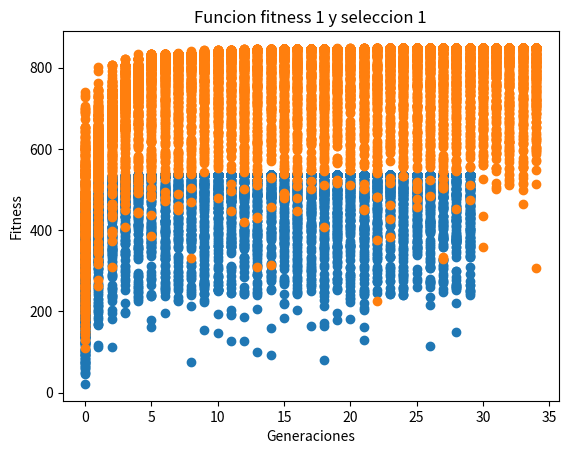

Recreate this plot in Python.
#!/usr/bin/env python
# coding: utf-8

# <h1> <center> Práctica Metaheurísticas </center> </h1> 
# 
# [redacted]
# 
# El objetivo de esta práctica es lograr un agente que juegue (bien) al TaTeTi, entrenado mediante un algoritmo genético.
# En este caso la población será un conjunto de agentes que competirán entre sí. Cada individuo será un agente que, básicamente, debe responder a la pregunta “¿Cuál es tu próxima jugada?”

# In[1]:


import random
import numpy as np
import pandas as pd
random.seed(10)


# ### Características
# 
# 1. Definir las características que conformarán la función de evaluación de los agentes. Estas van a cambiar según el tateti que estemos tratando:
# 
#     1- Cantidad de grupos de 2 cruces por fila/columna<br>
#     2- Cantidad de grupos de 3 cruces por fila/columna (solo en el tateti de 5x5)<br>
#     3- Cantidad de grupos de 4 cruces por fila/columna (solo en el tateti de 5x5)<br>
#     4- Ganadores: que completan fila, columna o diagonal<br>
#     5- Que evitan que el otro rellene su linea<br>

# ## Algoritmo Genético
# 
# Como principal material bibliográfico, además de las notas de clase tomamos los siguientes posts:
# 
# * https://github.com/ahmedfgad/GeneticAlgorithmPython/tree/master/Tutorial%20Project
# https://towardsdatascience.com/genetic-algorithm-explained-step-by-step-65358abe2bf
# 
# * https://towardsdatascience.com/genetic-algorithm-explained-step-by-step-65358abe2bf
# 

# ### Definición de Funciones

# #### Fitness
# 
# En primer lugar vamos a definir las distintas funciones de fitness a utilizar. Comenzaremos por tomar a la función objetivo como primer opción.

# In[2]:


#Comenzamos por plantear una función de fitness que es la función objetivo y un término 
def fitness_v1(equation_inputs, population):
    #f = []
    #max_jugadas = 9
    #for i in np.arange(1,max_jugadas+1):
    #    f.append(np.log(i))
    #c = list(reversed(f))[count_jugadas-1]
    #caracteristica4 = []
    #for i in range(len(population)):
    #    caracteristica4.append(population[i][3])
    #caract_jugada = np.multiply(caracteristica4, c)
    fitness = np.sum(population*equation_inputs, axis=1)#+np.multiply(caract_jugada,equation_inputs[1])
    return fitness


# In[3]:


#Acá voy a agregar un término cuadrático en la característica "ganar"
def fitness_v2(equation_inputs, population):
    #f = []
    #for i in np.arange(1,max_jugadas+1):
    #    f.append(np.log(i))
    #c = list(reversed(f))[count_jugadas-1]
    #caracteristica4 = []
    #for i in range(len(population)):
    #    caracteristica4.append(population[i][3])
    #caract_jugada = np.multiply(caracteristica4, c)
    caracteristica2 = []
    for i in range(len(population)):
        caracteristica2.append(population[i][1])
    fitness = np.sum(population*equation_inputs, axis=1)+np.multiply(caracteristica2,equation_inputs[1]**2)#+np.multiply(caract_jugada,equation_inputs[1])
    return fitness


# #### De selección

# In[4]:


# SELECCIóN PONDERADA
# A continuación elegimos a la cantidad que queremos de individuos de la generación actual para que sean "padres" de la siguiente.
# Estos van a ser los individuos con mayor puntaje en el fitness calculado en la función anterior

def select_mating_sort(pop, fitness, num_parents):
    parents = np.empty((num_parents, pop.shape[1]))
    for parent_num in range(num_parents):
        max_fitness_idx = np.where(fitness == np.max(fitness))
        max_fitness_idx = max_fitness_idx[0][0]
        parents[parent_num, :] = pop[max_fitness_idx, :]
        fitness[max_fitness_idx] = -99999999999
    return parents


# In[5]:


# SELECCIóN MIXTA
# A continuación elegimos algunos individuos al azar de la generación actual para que sean "padres" de la siguiente.

def select_mating_random(pop, fitness, num_parents):
    parents = np.empty((num_parents, pop.shape[1]))
    
    #Primero los selecciono con un sort
    parents_sort = np.empty((round(num_parents/2), pop.shape[1]))
    for parent_num in range(round(num_parents/2)):
        max_fitness_idx = np.where(fitness == np.max(fitness))
        max_fitness_idx = max_fitness_idx[0][0]
        parents_sort[parent_num, :] = pop[max_fitness_idx, :]
        fitness[max_fitness_idx] = -99999999999
    
    #Agarro algunos otros aleatoriamente
    parents_rand = np.empty(((num_parents-round(num_parents/2)), pop.shape[1]))
    for parent_num2 in range(num_parents-round(num_parents/2)):
        random_index = np.random.choice(len(pop))
        parents_rand[parent_num2, :] = pop[random_index, :]
    
    parents[0:parents_sort.shape[0], :] = parents_sort
    parents[parents_sort.shape[0]:, :] = parents_rand
    return parents


# #### Crossover
# 
# El crossover es intercambiar un gen o un grupo de genes por combinar dos cromosomas padres. El nuevo cromosoma producto de esta combinación se llama "offspring".

# In[6]:


#Hacemos un crossover intercambiando características entre sí y de esta manera creamos nuevos individuos. Tomamos la mitad de las
#caracteristicas, o 2 de 3.

def crossover(parents, offspring_size):
    offspring = np.empty(offspring_size)
    crossover_point = np.uint8(offspring_size[1]/2)

    for k in range(offspring_size[0]):
        parent1_idx = k%parents.shape[0]
        parent2_idx = (k+1)%parents.shape[0]
        offspring[k, 0:crossover_point] = parents[parent1_idx, 0:crossover_point]
        offspring[k, crossover_point:] = parents[parent2_idx, crossover_point:]
        
    return offspring


# In[7]:


#Probamos también cambiando solo 1 característica al azar

def crossover_last(parents, offspring_size):
    offspring = np.empty(offspring_size)
    crossover_point = random.choice(np.arange(1,3))

    for k in range(offspring_size[0]):
        parent1_idx = k%parents.shape[0]
        parent2_idx = (k+1)%parents.shape[0]
        offspring[k, 0:crossover_point] = parents[parent1_idx, 0:crossover_point]
        offspring[k, crossover_point:] = parents[parent2_idx, crossover_point:]
        
    return offspring


# #### Mutación

# In[8]:


#Una mutación intercambia una pequeña proporción de características del gen. Vamos a determinar que solo haya una mutacion

def mutation(offspring_crossover):
    mutation_parameter = round(offspring_crossover.shape[0]*offspring_crossover.shape[1]*0.1) #Solo dejo que el 10% del total de genes mute
    #Ahora por cada uno de las posibles mutaciones voy a sacar al azar una posición dentro de todos los cromosomas y genes y
    #reemplazarla por un valor aleatorio
    for i in range(mutation_parameter):
        gen_id = (random.choice(np.arange(0, offspring_crossover.shape[0])), random.choice(np.arange(0, offspring_crossover.shape[1])))
        offspring_crossover[gen_id[0], gen_id[1]] = random_value = np.random.uniform(0, 5.0, 1)
    return offspring_crossover


# ### Ta-te-ti 3x3

# #### Corriendo el algoritmo

# Para elegir el algoritmo final miramos las dos funciones de fitness anteriormente mencionadas y las dos de selección. La segunda función de fitness, que incorpora la característica "ganadora" en términos cuadráticos la descartamos porque no performa muy bien, nos desvía el fitness a valores muy altos y no vemos una mejoría general en los agentes. 
# 
# Respecto a la selección, la selección 1 también es mejor. En ella sólo pasan a la generación de padres los mejores valores.
# 
# También probamos con un crossover que cambiaba dos características entre genes y otro que cambiaba sólo 1 y al azar. Este último funcionó mejor y fue el elegido.
# 
# Los gráficos a continuación son de algunos resultados viejos que descartamos:

# ![grafico1.png](attachment:grafico1.png)

# ![grafico2.png](attachment:grafico2.png)

# ![grafico2.png](attachment:grafico2.png)

# In[9]:


class algoritmo():
    
    def __init__(self):

        #Creamos la población inicial, con los distintos alfa para las distintas características
        num_alpha = 3 #Esto va a depender de la cantidad de características que definamos
        agents = 500 # Definimos el tamaño de la población.
        population_size = (agents,num_alpha) 
        new_population = np.random.uniform(low=0, high=6.0,size=population_size)

        #Creamos los puntajes correspondientes a las 3 características
        #1- Cantidad de grupos de 2 cruces consecutivas #Dos por fila/columna
        #2- Ganadores: que completan fila, columna o diagonal
        #3- Que evitan que el otro rellene su linea
        caracteristicas = [10,50,30]
        
        #ALGORITMO GENETICO
        best_outputs = []
        num_generations = 30
        num_parents_mating = 100 #La cantidad de padres que son tomados de cada generación
        
        self.fitness_list = []
        for generation in range(num_generations):
            print("Generacion: ", generation)
            fitness = fitness_v1(caracteristicas, new_population)#,count_jugadas= nro_jugada)
            self.fitness_list.append(fitness_v1(caracteristicas, new_population))
            
            # Mostramos el mejor resultado
            best_outputs.append(np.max(fitness))
            print("Mejor resultado: ", np.max(fitness))
    
            # Usamos la función de selección ordenada
            parents = select_mating_sort(new_population, fitness,num_parents_mating)

            # Realizamos el crossover.
            offspring_crossover = crossover_last(parents,offspring_size=(population_size[0]-parents.shape[0], num_alpha))

            # Cambiamos algunos genes por mutacion
            offspring_mutation = mutation(offspring_crossover)

            # Finalmente la población nueva que sucedera a la generacion previa va a ser una combinacion de los parents (los
            # mejores individuos) y del crossover/mutation.
            new_population[0:parents.shape[0], :] = parents
            new_population[parents.shape[0]:, :] = offspring_mutation
    
        # El mejor resultado
        fitness = fitness_v1(caracteristicas, new_population)#, nro_jugada)
        best_match_idx = np.where(fitness == np.max(fitness))

        #print("Best solution : ", new_population[best_match_idx, :])
        #print("Best solution fitness : ", fitness[best_match_idx])
        self.ponderaciones = new_population[best_match_idx, :][0][0]
        
    
    def plot(self):
        return self.fitness_list
    
    def alphas(self):        
        return self.ponderaciones


# In[10]:


train = algoritmo()


# In[11]:


#Traigo el grafico y chequeo
grafico = train.plot()


# In[12]:


xs = []
for i in range(30):
    a = []
    for x in range(500):
        a.append(i)
    xs.append(a)


# In[13]:


from matplotlib import pyplot as plt
plt.scatter(x = xs, y =grafico)
plt.title("Funcion fitness 1 y seleccion 1")
plt.xlabel("Generaciones")
plt.ylabel("Fitness")
plt.show()


# ### Definiendo al agente

# Un agente será una clase en Python que pueda responder a un método next_move(tablero). Dicho método tomará un tablero de TaTeTi con las jugadas realizadas hasta el momento y deberá devolver un número de fila y un número de columna (las filas se enumeran desde 1 contando desde arriba y las columnas también desde 1 contando desde la izquierda), que indica en qué casillero se hará su próxima jugada.
# 
# El tablero estará representado por una lista de listas. Cada lista representará una fila del tablero y contendrá en sus posiciones alguno de los siguientes 3 caracteres: “.”, que representa una casilla vacía. “x” que representa una jugada del jugador Cruz. “o” que representa una jugada del Círculo.

# In[14]:


class agente():
    def next_move(tablero):
        #TABLERO
        #Primero lo que voy a hacer es buscar el primer lugar vacio y completarlo con mi jugador. 
        #Luego guardo ese tablero y voy a generar un nuevo tablero con el segundo lugar vacio, asi de manera de tener todos los tableros existentes posibles en una jugada. 
        #Luego evaluo con mis caracteristicas (hasta ahora puse 3) a los tableros y me quedo con la mejor jugada.
        ponderaciones = train.alphas()
        caracteristicas = [10,50,30]
        vacio = "."
        jugador = "x"
        competidor = "o"
        movimiento = []
        mov = []
        for i in range(0, 9):
            posiciones = []
            for fila in tablero:
                for posicion in fila:
                    posiciones.append(posicion)
            p = []
            #No considero los lugares del tablero ya completos
            if posiciones[i] == "x":
                continue
            if posiciones[i] == "o":
                continue
            if posiciones[i] == ".":
                posiciones[i] = "x"
                p.append(posiciones)
                p = p[0]
            else:
                p = posiciones
            mov.append(i)
            new_posiciones = [p[0:3], p[3:6], p[6:9]]
            print("Posibles tableros: ")
            print(new_posiciones)
            
            #CARACTERISTICAS
            puntajes = []
    
            #1- Cantidad de grupos de 2 cruces consecutivas #Dos por fila/columna
            fila1_v1 = new_posiciones[0][0] == jugador and new_posiciones[0][1] == jugador and new_posiciones[0][2] == (vacio or competidor)
            fila1_v2 = new_posiciones[0][0] == (vacio or competidor) and new_posiciones[0][1] == jugador and new_posiciones[0][2] == jugador
    
            fila2_v1 = new_posiciones[1][0] == jugador and new_posiciones[1][1] == jugador and new_posiciones[1][2] == (vacio or competidor)
            fila2_v2 = new_posiciones[1][0] == (vacio or competidor) and new_posiciones[1][1] == jugador and new_posiciones[1][2] == jugador
    
            fila3_v1 = new_posiciones[2][0] == jugador and new_posiciones[2][1] == jugador and new_posiciones[2][2] == (vacio or competidor)
            fila3_v2 = new_posiciones[2][0] == (vacio or competidor) and new_posiciones[2][1] == jugador and new_posiciones[2][2] == jugador
    
            columna1_v1 = new_posiciones[0][0] == jugador and new_posiciones[1][0] == jugador and new_posiciones[2][0] == (vacio or competidor)
            columna1_v2 = new_posiciones[0][0] == (vacio or competidor) and new_posiciones[1][0] == jugador and new_posiciones[2][0] == jugador
        
            columna2_v1 = new_posiciones[0][1] == jugador and new_posiciones[1][1] == jugador and new_posiciones[2][1] == (vacio or competidor)
            columna2_v2 = new_posiciones[0][1] == (vacio or competidor) and new_posiciones[1][1] == jugador and new_posiciones[2][1] == jugador
        
            columna3_v1 = new_posiciones[0][2] == jugador and new_posiciones[1][2] == jugador and new_posiciones[2][2] == (vacio or competidor)
            columna3_v2 = new_posiciones[0][2] == (vacio or competidor) and new_posiciones[1][2] == jugador and new_posiciones[2][2] == jugador
    
            #2- Ganadores: que completan fila, columna o diagonal
            fila1 = new_posiciones[0][0] == jugador and new_posiciones[0][1] == jugador and new_posiciones[0][2] == jugador
            fila2 = new_posiciones[1][0] == jugador and new_posiciones[1][1] == jugador and new_posiciones[1][2] == jugador
            fila3 = new_posiciones[2][0] == jugador and new_posiciones[2][1] == jugador and new_posiciones[2][2] == jugador
    
            columna1 = new_posiciones[0][0] == jugador and new_posiciones[1][0] == jugador and new_posiciones[2][0] == jugador
            columna2 = new_posiciones[0][1] == jugador and new_posiciones[1][1] == jugador and new_posiciones[2][1] == jugador
            columna3 = new_posiciones[0][2] == jugador and new_posiciones[1][2] == jugador and new_posiciones[2][2] == jugador
    
            diagonal1 = new_posiciones[0][0] == jugador and new_posiciones[1][1] == jugador and new_posiciones[2][2] == jugador
            diagonal2 = new_posiciones[2][0] == jugador and new_posiciones[1][1] == jugador and new_posiciones[0][2] == jugador
    
            #3- Que evitan que el otro rellene su linea, columna o diagonal
            fila1_competidor = new_posiciones[0].count(competidor) == 2 and new_posiciones[0].count(jugador) == 1
            fila2_competidor = new_posiciones[1].count(competidor) == 2 and new_posiciones[1].count(jugador) == 1
            fila3_competidor = new_posiciones[2].count(competidor) == 2 and new_posiciones[2].count(jugador) == 1
    
            columna1_competidor = ((new_posiciones[0][0],new_posiciones[1][0],new_posiciones[2][0]).count(competidor) == 2 and (new_posiciones[0][0],new_posiciones[1][0],new_posiciones[2][0]).count(jugador) == 1)
            columna2_competidor = (new_posiciones[0][1],new_posiciones[1][1],new_posiciones[2][1]).count(competidor) == 2 and (new_posiciones[0][1],new_posiciones[1][1],new_posiciones[2][1]).count(jugador) == 1
            columna3_competidor = (new_posiciones[0][2],new_posiciones[1][2],new_posiciones[2][2]).count(competidor) == 2 and (new_posiciones[0][2],new_posiciones[1][2],new_posiciones[2][2]).count(jugador) == 1
            
            diagonal1_competidor = new_posiciones[0][0] == competidor and new_posiciones[1][1] == competidor and new_posiciones[2][2] == jugador
            diagonal2_competidor = new_posiciones[0][0] == jugador and new_posiciones[1][1] == competidor and new_posiciones[2][2] == competidor
            diagonal3_competidor = new_posiciones[0][0] == competidor and new_posiciones[1][1] == jugador and new_posiciones[2][2] == competidor
            
            diagonal4_competidor = new_posiciones[2][0] == competidor and new_posiciones[1][1] == competidor and new_posiciones[0][2] == jugador
            diagonal5_competidor = new_posiciones[2][0] == competidor and new_posiciones[1][1] == jugador and new_posiciones[0][2] == competidor
            diagonal6_competidor = new_posiciones[2][0] == jugador and new_posiciones[1][1] == competidor and new_posiciones[0][2] == competidor
            
            #Ocurrencias: 
    
            #1era caracteristica
            
            if fila1_v1 or fila1_v2 or fila2_v1 or fila2_v2 or fila3_v1 or fila3_v2 or columna1_v1 or columna1_v2 or columna2_v1 or columna2_v2 or columna3_v1 or columna3_v2:
                puntajes.append(ponderaciones[0]*caracteristicas[0]*sum([fila1_v1, fila1_v2, fila2_v1, fila2_v2, fila3_v1, fila3_v2, columna1_v1, columna1_v2, columna2_v1, columna2_v2, columna3_v1, columna3_v2]))
            else:
                puntajes.append(0)
            
            #2da caracteristica
        
            if fila1 or fila2 or fila3 or columna1 or columna2 or columna3 or diagonal1 or diagonal2:
                puntajes.append(ponderaciones[1]*caracteristicas[1]*sum([fila1, fila2, fila3, columna1, columna2, columna3, diagonal1, diagonal2]))
            else:
                puntajes.append(0)
            
            #3era caracteristica
            if fila1_competidor or fila2_competidor or fila3_competidor or columna1_competidor or columna2_competidor or columna3_competidor or diagonal1_competidor or diagonal2_competidor or diagonal3_competidor or diagonal4_competidor or diagonal5_competidor or diagonal6_competidor:
                puntajes.append(ponderaciones[2]*caracteristicas[2]*sum([fila1_competidor, fila2_competidor, fila3_competidor,columna1_competidor, columna2_competidor, columna3_competidor,
                                                                        diagonal1_competidor, diagonal2_competidor, diagonal3_competidor, diagonal4_competidor, diagonal5_competidor, diagonal6_competidor]))
            else:
                puntajes.append(0)
            
            print(puntajes)
            
            movimiento.append(sum(puntajes))
        #print(movimiento)
        #Aca no importa si el puntaje maximo se da en dos o mas tableros, nos quedamos con cualquiera de ellos de igual forma
        indice = mov[movimiento.index(max(movimiento))]
        lista = []
        for i in range(3):
            for j in range(3):
                lista.append((i+1,j+1))
        jugada = lista[indice]
        print("La jugada debe ser: ")
        return jugada


# ### Simulo una partida. 

# In[15]:


#Juego (2,2)
agente.next_move(tablero = [['.', 'o', '.'], ['.', '.', '.'], ['.', '.', '.']])


# In[16]:


#Juego (1,3)
agente.next_move(tablero = [['x', '.', 'o'], ['.', 'o', '.'], ['.', '.', '.']])


# In[17]:


#Juego (2,1)
agente.next_move(tablero = [['x', '.', 'o'], ['o', 'o', '.'], ['x', '.', '.']])


# In[18]:


#Juego (1,2)
agente.next_move(tablero = [['x', 'o', 'o'], ['o', 'o', 'x'], ['x', '.', '.']])


# ### Ta-te-ti 5x5
# 
# En el caso del tateti de 5x5 tenemos más características dado que ahora no nos va a interesar tener 2 cruces sino 2, 3 o 4 por fila, columna o diagonal. De esta manera las características serán:
# 
# * Filas/columnas/diagonales con 2 cruces y el resto de espacios vacíos.
# * Filas/columnas/diagonales con 3 cruces y el resto de espacios vacíos.
# * Filas/columnas/diagonales con 4 cruces y el resto de espacios vacíos.
# * Filas/columnas/diagonales con 5 cruces.
# * Evitar que el otro jugador rellene su línea.
# 
# 
# También realizamos un análisis como en el tateti de 3x3 y concluimos que la mejor función de fitness es la 1, la selección es mejor cuando obtenemos a los mejores y en el crossover solo cambiamos 1 característica al azar.

# ![grafico5.png](attachment:grafico5.png)

# In[19]:


#Probamos también cambiando solo 1 característica al azar

def crossover_last(parents, offspring_size):
    offspring = np.empty(offspring_size)
    crossover_point = random.choice(np.arange(1,5))

    for k in range(offspring_size[0]):
        parent1_idx = k%parents.shape[0]
        parent2_idx = (k+1)%parents.shape[0]
        offspring[k, 0:crossover_point] = parents[parent1_idx, 0:crossover_point]
        offspring[k, crossover_point:] = parents[parent2_idx, crossover_point:]
        
    return offspring


# In[20]:


class algoritmo():
    def __init__(self):

        #Creamos la población inicial, con los distintos alfa para las distintas características
        num_alpha = 5 #Esto va a depender de la cantidad de características que definamos
        agents = 500 # Definimos el tamaño de la población.
        population_size = (agents,num_alpha) 
        new_population = np.random.uniform(low=0, high=5.0,size=population_size)

        #Creamos los puntajes correspondientes a las 3 características
        #1- Cantidad de grupos de 2 cruces consecutivas #Dos por fila/columna
        #2- Ganadores: que completan fila, columna o diagonal
        #3- Que evitan que el otro rellene su linea
        caracteristicas = [10,20,30,60,50]
        
        #ALGORITMO GENETICO
        best_outputs = []
        num_generations = 35
        num_parents_mating = 100 #La cantidad de padres que son tomados de cada generación
        
        self.fitness_list = []
        for generation in range(num_generations):
            print("Generacion: ", generation)
            fitness = fitness_v1(equation_inputs = caracteristicas, population = new_population)#,count_jugadas= nro_jugada)
            self.fitness_list.append(fitness_v1(caracteristicas, new_population))
            
            # Mostramos el mejor resultado
            best_outputs.append(np.max(fitness))
            print("Mejor resultado: ", np.max(fitness))
    
            # Usamos la función de selección ordenada
            parents = select_mating_sort(new_population, fitness,num_parents_mating)

            # Realizamos el crossover.
            offspring_crossover = crossover_last(parents,offspring_size=(population_size[0]-parents.shape[0], num_alpha))

            # Cambiamos algunos genes por mutacion
            offspring_mutation = mutation(offspring_crossover)

            # Finalmente la población nueva que sucedera a la generacion previa va a ser una combinacion de los parents (los
            # mejores individuos) y del crossover/mutation.
            new_population[0:parents.shape[0], :] = parents
            new_population[parents.shape[0]:, :] = offspring_mutation
    
        # El mejor resultado
        fitness = fitness_v1(caracteristicas, new_population)#, nro_jugada)
        best_match_idx = np.where(fitness == np.max(fitness))

        #print("Best solution : ", new_population[best_match_idx, :])
        #print("Best solution fitness : ", fitness[best_match_idx])
        self.ponderaciones = new_population[best_match_idx, :][0][0]
    
    def plot(self):
        return self.fitness_list
    
    def alphas(self):
        return self.ponderaciones


# In[21]:


train = algoritmo()


# In[22]:


#Traigo el grafico y chequeo
grafico = train.plot()


# In[23]:


xs = []
for i in range(35):
    a = []
    for x in range(500):
        a.append(i)
    xs.append(a)


# In[24]:


from matplotlib import pyplot as plt
plt.scatter(x = xs, y =grafico)
plt.title("Funcion fitness 1 y seleccion 1")
plt.xlabel("Generaciones")
plt.ylabel("Fitness")
plt.show()


# In[25]:


train.alphas()


# In[26]:


class agente():
    def next_move(tablero):
        #TABLERO
        #Primero lo que voy a hacer es buscar el primer lugar vacio y completarlo con mi jugador. 
        #Luego guardo ese tablero y voy a generar un nuevo tablero con el segundo lugar vacio, asi de manera de tener todos los tableros existentes posibles en una jugada. 
        #Luego evaluo con mis caracteristicas a los tableros y me quedo con la mejor jugada.
        ponderaciones = train.alphas()
        print(ponderaciones)
        caracteristicas = [10,20,30,60,50]
        
        vacio = "."
        jugador = "x"
        competidor = "o"
        movimiento = []
        mov = []
        for i in range(0, 25):
            posiciones = []
            for fila in tablero:
                for posicion in fila:
                    posiciones.append(posicion)
            p = []
            #No considero los lugares del tablero ya completos
            if posiciones[i] == "x":
                continue
            if posiciones[i] == "o":
                continue
            if posiciones[i] == ".":
                posiciones[i] = "x"
                p.append(posiciones)
                p = p[0]
            else:
                p = posiciones
            mov.append(i)
            new_posiciones = [p[0:5], p[5:10], p[10:15], p[15:20], p[20:25]]
            print("Posibles tableros: ")
            print(new_posiciones)
            
            #CARACTERISTICAS
            #Las calculamos en términos de columna, fila y diagonal. Vamos a contar: 2, 3 y 4 cruces y 5 como ganador.
            #Ademas contamos como caracteristica no permitir que el otro gane, cuando hay 4 circulos y una cruz.
            
            puntajes = []
                   
            #Filas
            occurences_1 = []
            occurences_2 = []
            occurences_3 = []
            occurences_4 = []
            occur_competidor = []
            for g in range(len(new_posiciones)):
                occurences_1.append(new_posiciones[g].count("x") == 2 and new_posiciones[g].count(".") == 3)
                occurences_2.append(new_posiciones[g].count("x") == 3 and new_posiciones[g].count(".") == 2)
                occurences_3.append(new_posiciones[g].count("x") == 4 and new_posiciones[g].count(".") == 1)
                occurences_4.append(new_posiciones[g].count("x") == 5)
                occur_competidor.append(new_posiciones[g].count("o") == 4 and new_posiciones[g].count("x") == 1)
            
            #Columnas
            grupos = []
            for r in range(len(new_posiciones)):
                g = []
                for l in range(5):
                    g.append(new_posiciones[l][r])
                grupos.append(g)
    
            for g in range(len(grupos)):
                occurences_1.append(grupos[g].count("x") == 2 and grupos[g].count(".") == 3)
                occurences_2.append(grupos[g].count("x") == 3 and grupos[g].count(".") == 2)
                occurences_3.append(grupos[g].count("x") == 4 and grupos[g].count(".") == 1)
                occurences_4.append(grupos[g].count("x") == 5)
                occur_competidor.append(grupos[g].count("o") == 4 and grupos[g].count("x") == 1)
                
            #Diagonal
            
            grupo_diag = []
            for i in range(5):
                grupo_diag.append(new_posiciones[i][i])
            occurences_1.append(grupo_diag.count("x") == 2 and grupo_diag.count(".") == 3)
            occurences_2.append(grupo_diag.count("x") == 3 and grupo_diag.count(".") == 2)
            occurences_3.append(grupo_diag.count("x") == 4 and grupo_diag.count(".") == 1)
            occurences_4.append(grupo_diag.count("x") == 5)
            occur_competidor.append(grupo_diag.count("o") == 4 and grupo_diag.count("x") == 1)
            
            grupo2_diag = new_posiciones[4][0], new_posiciones[3][1],new_posiciones[2][2], new_posiciones[1][3],new_posiciones[0][4]
            occurences_1.append(grupo2_diag.count("x") == 2 and grupo2_diag.count(".") == 3)
            occurences_2.append(grupo2_diag.count("x") == 3 and grupo2_diag.count(".") == 2)
            occurences_3.append(grupo2_diag.count("x") == 4 and grupo2_diag.count(".") == 1)
            occurences_4.append(grupo2_diag.count("x") == 5)
            occur_competidor.append(grupo2_diag.count("o") == 4 and grupo2_diag.count("x") == 1)
            
            #Ocurrencias: 
    
            #1era caracteristica: 2 cruces
            
            if (sum(occurences_1) > 0):
                puntajes.append(ponderaciones[0]*caracteristicas[0]*(sum(occurences_1)))
            else:
                puntajes.append(0)
                    
            #2da caracteristica: 3 cruces
            
            if (sum(occurences_2) > 0):
                puntajes.append(ponderaciones[1]*caracteristicas[1]*(sum(occurences_2)))
            else:
                puntajes.append(0)
                    
            #3era caracteristica: 4 cruces
            
            if (sum(occurences_3) > 0):
                puntajes.append(ponderaciones[2]*caracteristicas[2]*(sum(occurences_3)))
            else:
                puntajes.append(0)
                    
            #4ta caracteristica: Ganadores
            
            if (sum(occurences_4) > 0):
                puntajes.append(ponderaciones[3]*caracteristicas[3]*(sum(occurences_4)))
            else:
                puntajes.append(0)
                            
            #5ta caracteristica: no permitir que el otro gane
            if (sum(occur_competidor) > 0):
                puntajes.append(ponderaciones[4]*caracteristicas[4]*(sum(occur_competidor)))
            else:
                puntajes.append(0)
            
            print(puntajes)
            movimiento.append(sum(puntajes))
    
        #Aca no importa si el puntaje maximo se da en dos o mas tableros, nos quedamos con cualquiera de ellos de igual forma
        indice = mov[movimiento.index(max(movimiento))]
        lista = []
        for i in range(5):
            for j in range(5):
                lista.append((i+1,j+1))
        jugada = lista[indice]
        print("La jugada debe ser: ")
        return jugada


# ### Simulo una partida

# In[27]:


#Juego (3,3)
agente.next_move(tablero = [['.', '.', '.', '.', '.'], ['.', '.', '.', '.','.'], ['.', '.', 'o', '.','.'],
                                ['.', '.', '.', '.', '.'],['.', '.', '.', '.', '.']])


# In[28]:


#Juego (2,4)
agente.next_move(tablero = [['x', '.', '.', '.', '.'], ['.', '.', '.', 'o','.'], ['.', '.', 'o', '.','.'],
                                ['.', '.', '.', '.', '.'],['.', '.', '.', '.', '.']])


# In[29]:


#Juego (1,5)
agente.next_move(tablero = [['x', 'x', '.', '.', 'o'], ['.', '.', '.', 'o','.'], ['.', '.', 'o', '.','.'],
                                ['.', '.', '.', '.', '.'],['.', '.', '.', '.', '.']])


# In[30]:


#Juego (5,1)
agente.next_move(tablero = [['x', 'x', '.', '.', 'o'], ['x', '.', '.', 'o','.'], ['.', '.', 'o', '.','.'],
                                ['.', '.', '.', '.', '.'],['o', '.', '.', '.', '.']])


# In[31]:


#Juego (3,1)
agente.next_move(tablero = [['x', 'x', '.', '.', 'o'], ['x', '.', '.', 'o','.'], ['o', '.', 'o', '.','.'],
                                ['.', 'x', '.', '.', '.'],['o', '.', '.', '.', '.']])


# In[32]:


#Juego (3,2)
agente.next_move(tablero = [['x', 'x', '.', '.', 'o'], ['x', '.', '.', 'o','.'], ['o', 'o', 'o', '.','.'],
                                ['x', 'x', '.', '.', '.'],['o', '.', '.', '.', '.']])


# In[33]:


#Juego (3,4)
agente.next_move(tablero = [['x', 'x', '.', '.', 'o'], ['x', '.', '.', 'o','.'], ['o', 'o', 'o', 'o','.'],
                                ['x', 'x', 'x', '.', '.'],['o', '.', '.', '.', '.']])


# In[34]:


#Juego (4,4)
agente.next_move(tablero = [['x', 'x', '.', '.', 'o'], ['x', '.', '.', 'o','.'], ['o', 'o', 'o', 'o','x'],
                                ['x', 'x', 'x', 'o', '.'],['o', '.', '.', '.', '.']])


# In[35]:


#Juego (1,4)
agente.next_move(tablero = [['x', 'x', 'x', 'o', 'o'], ['x', '.', '.', 'o','.'], ['o', 'o', 'o', 'o','x'],
                                ['x', 'x', 'x', 'o', '.'],['o', '.', '.', '.', '.']])


# Como comentario final y evaluando las partidas finales, creemos que puede mejorarse el algoritmo si agregamos alguna característica que evite tanta aleatoriedad en las primeras jugadas del agente. Si bien funciona bastante bien evitando que el otro jugador gane, a veces que al inicio del juego las características no den tanto puntaje puede llegar a ser perjudicial para el jugador. Si bien no llegamos a agregarlas para este tp, nos percatamos de que podemos agregar alguna característica por ese lado.
